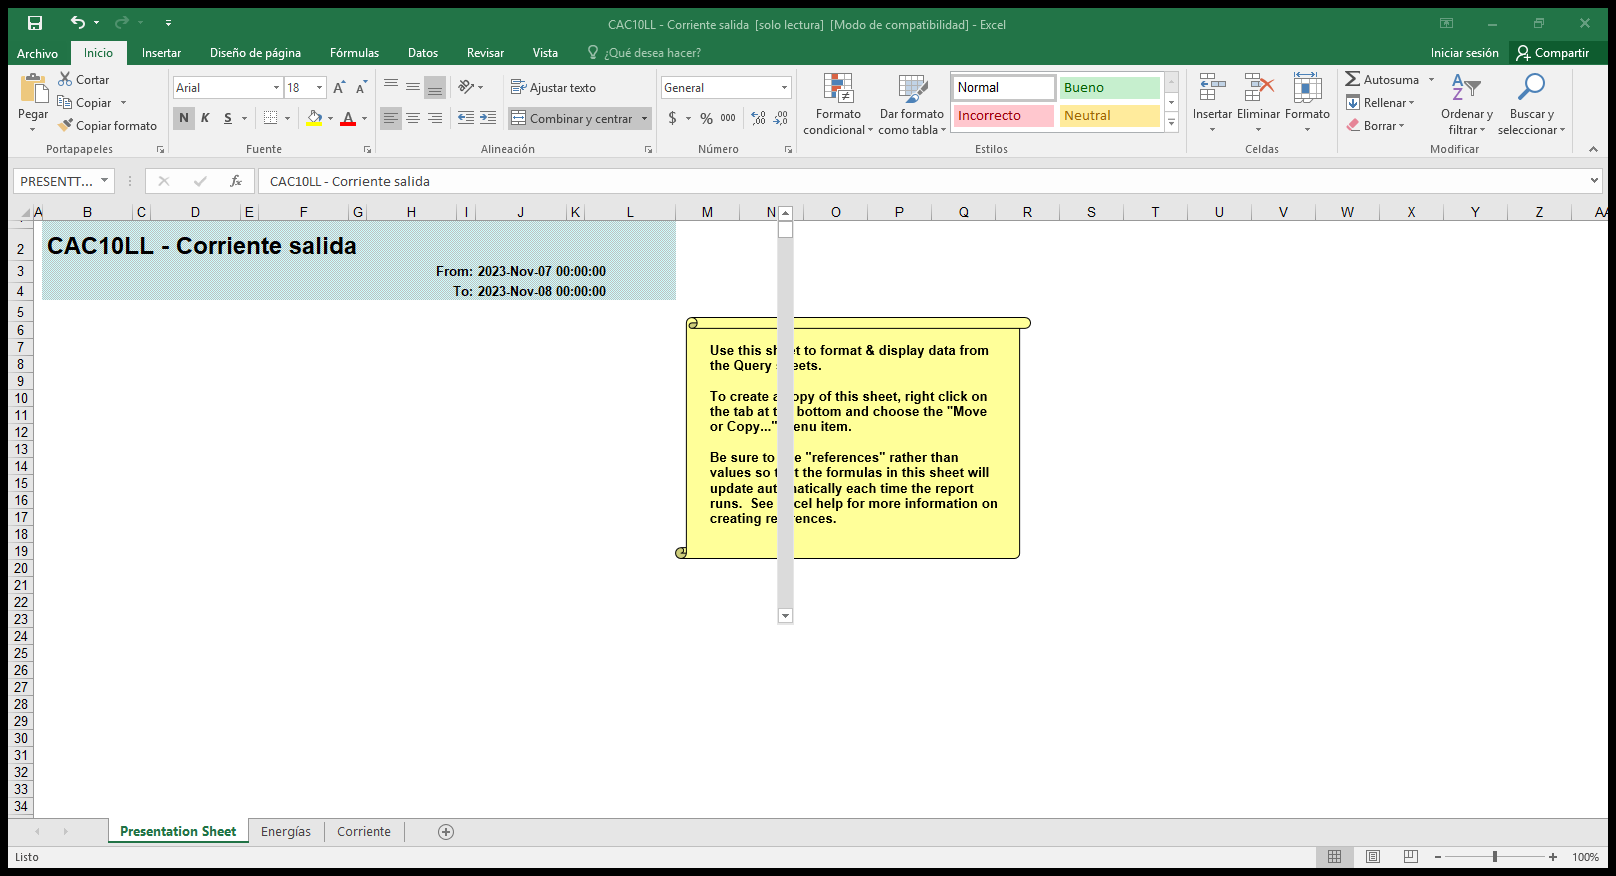
Workflow: Main

Step 1: Use Application: CAC10LL - Corriente salida  [solo lectura]  [Modo de compatibilidad] - Excel on the element in window 'CAC10LL - Corriente salida  [solo lectura]  [Modo de compatibili*' (excel.exe)

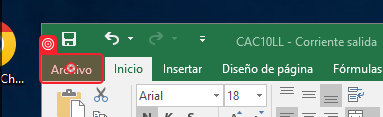
Step 2: click on 'Pestaña Archivo'

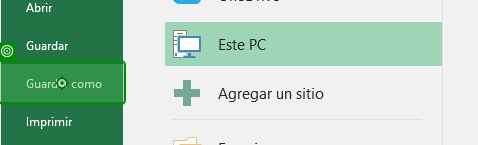
Step 3: click on 'Guardar como'

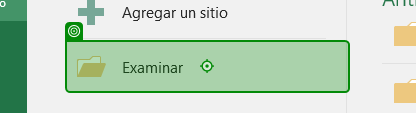
Step 4: click on 'Examinar'

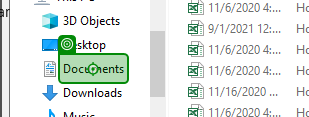
Step 5: click on 'Documents'

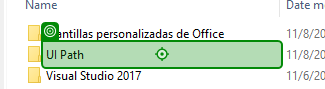
Step 6: click on 'UI Path'

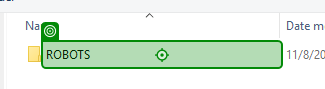
Step 7: click

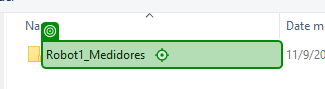
Step 8: click on 'Robot1_Medidores'

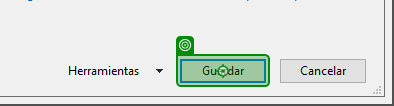
Step 9: click on 'unchecked'

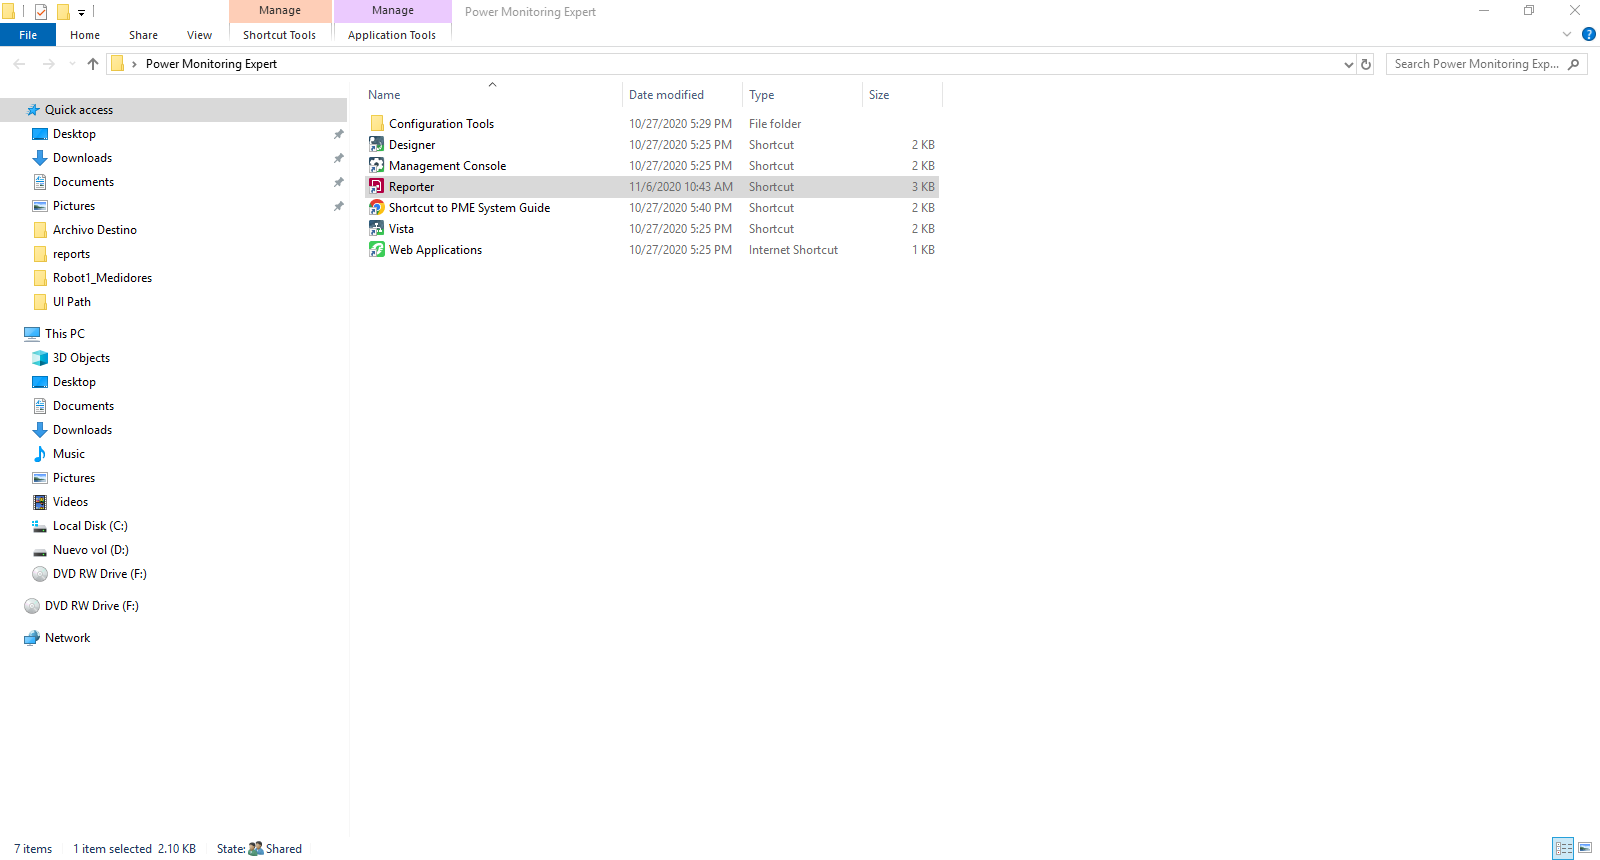
Step 10: Use Application: Power Monitoring Expert on the element in window 'Power Monitoring Expert' (explorer.exe)

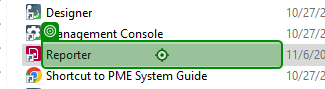
Step 11: click on 'Reporter'

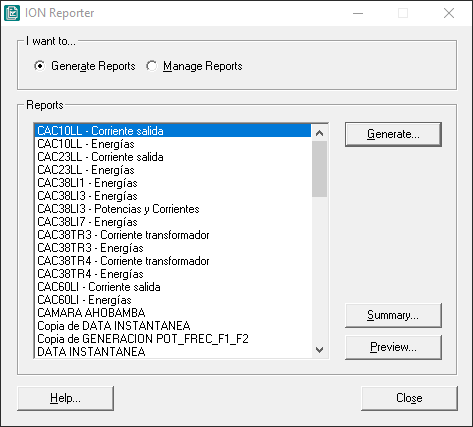
Step 12: Use Application: ION Reporter on the element in window 'ION Reporter' (reportgen.exe)

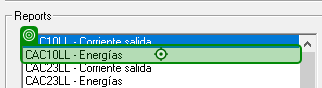
Step 13: click on 'CAC10LL - Energías'

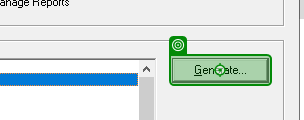
Step 14: click on 'Generate...'

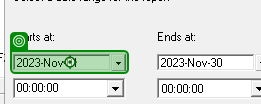
Step 15: click on '2023-Nov-01'

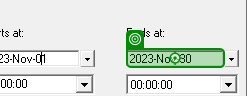
Step 16: type "2023-Nov-01" into '2023-Nov-01'

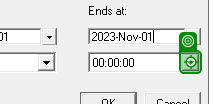
Step 17: click on 'Open'

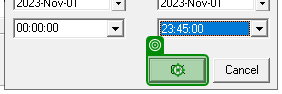
Step 18: click

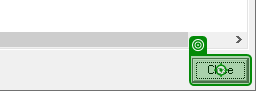
Step 19: click on 'Close'

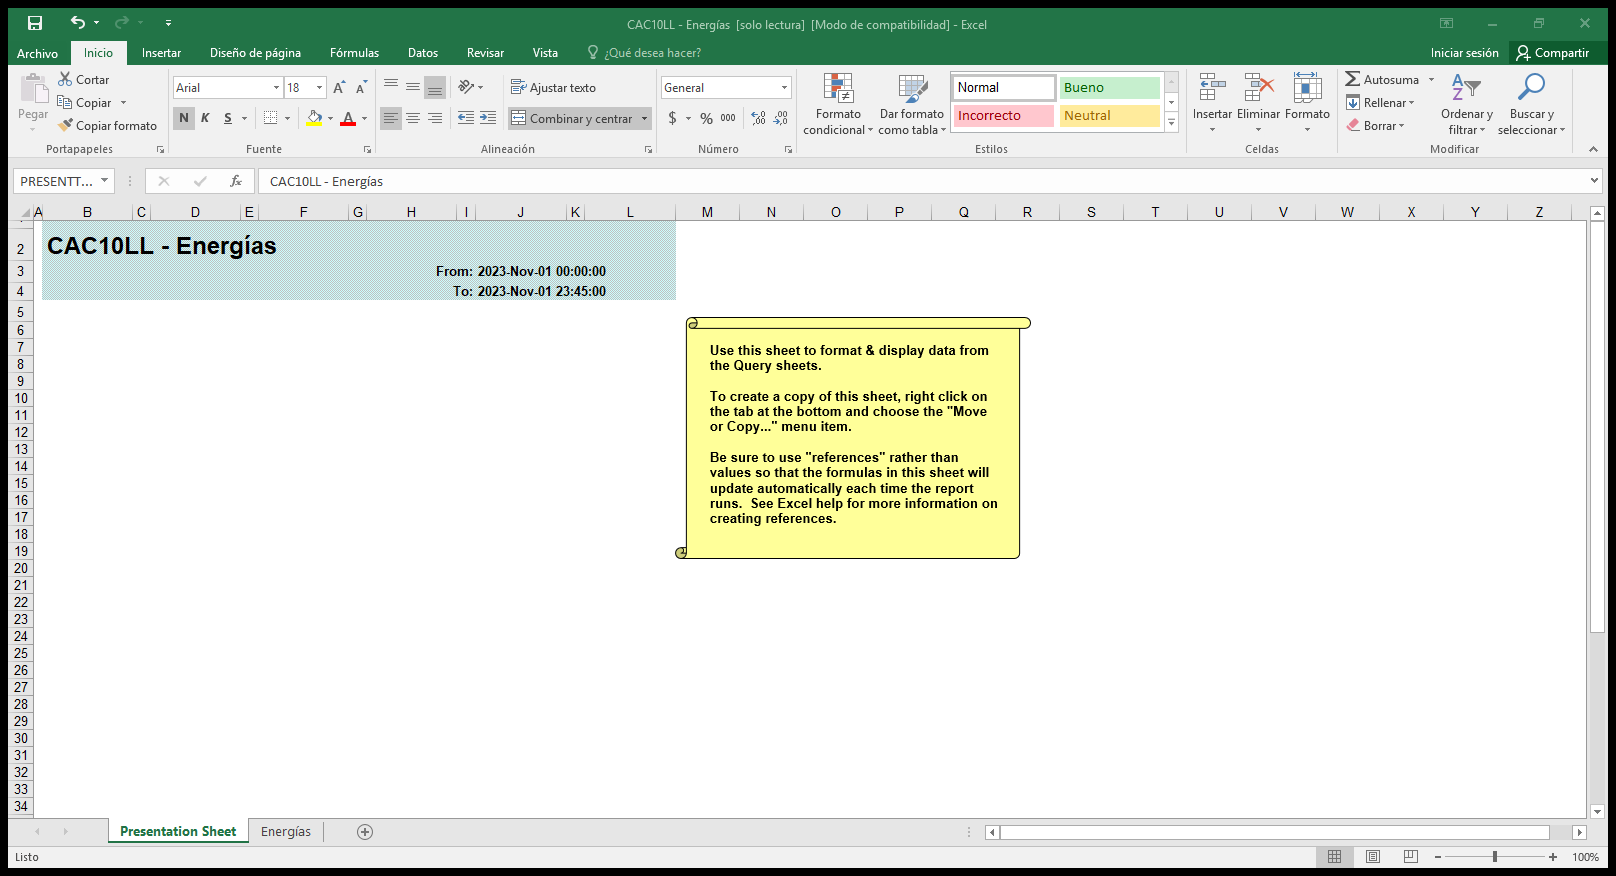
Step 20: Use Application: CAC10LL - Energías  [solo lectura]  [Modo de compatibilidad] - Excel on the element in window 'CAC10LL - Energías  [solo lectura]  [Modo de compatibilidad] - E*' (excel.exe)

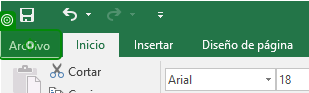
Step 21: click on 'Pestaña Archivo'